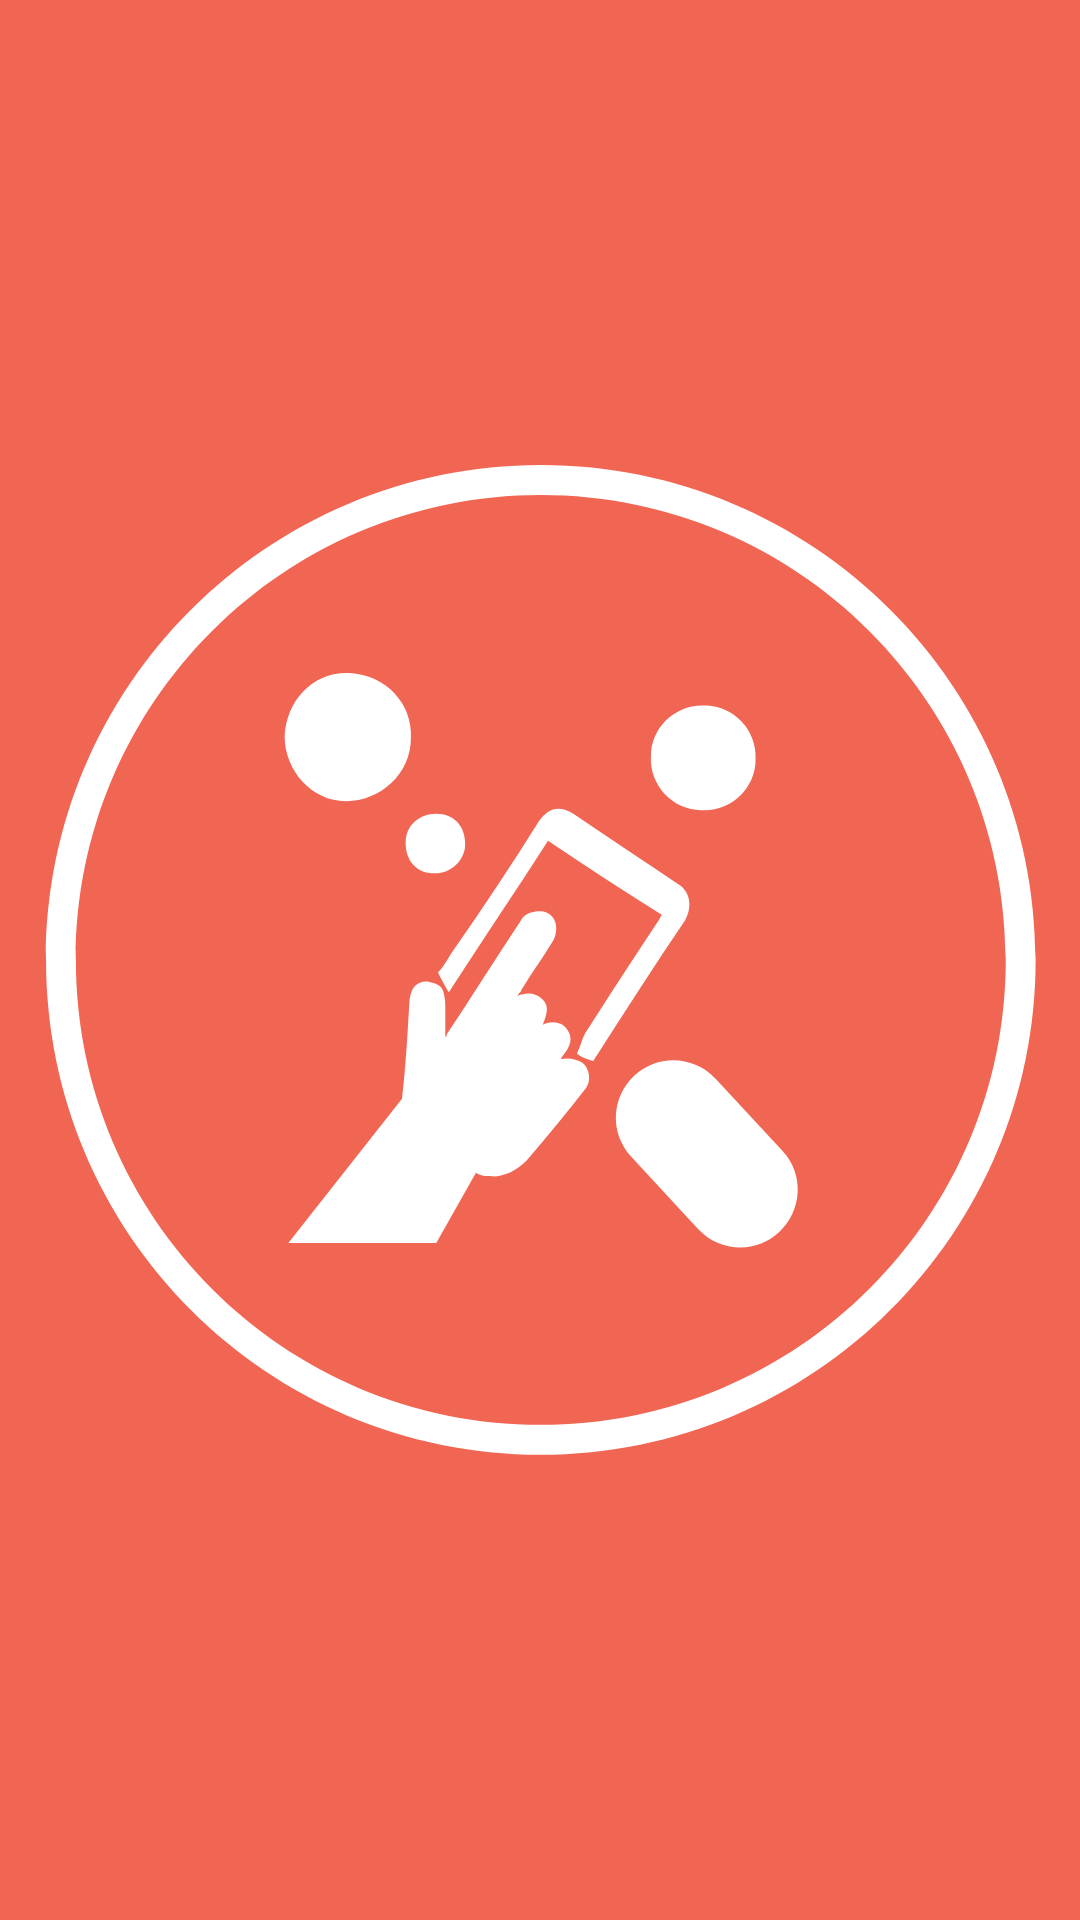

Reconstruct the res/layout file that produces this screen, plus the resources it refers to.
<!-- AndroidManifest.xml: application theme Theme.Design.NoActionBar -->
<!-- res/layout/activity_splash_screen.xml -->
<?xml version="1.0" encoding="utf-8"?>
<androidx.constraintlayout.widget.ConstraintLayout xmlns:android="http://schemas.android.com/apk/res/android"
    xmlns:app="http://schemas.android.com/apk/res-auto"
    xmlns:tools="http://schemas.android.com/tools"
    android:layout_width="match_parent"
    android:layout_height="match_parent"
    android:background="@color/splash_background"
    tools:context=".ui.splash.SplashScreenActivity">

    <ImageView
        android:contentDescription="@string/app_name"
        android:id="@+id/splashScreenImageView"
        android:layout_width="450dp"
        android:layout_height="450dp"
        app:layout_constraintBottom_toBottomOf="parent"
        app:layout_constraintEnd_toEndOf="parent"
        app:layout_constraintStart_toStartOf="parent"
        app:layout_constraintTop_toTopOf="parent"
        app:srcCompat="@drawable/ic_prefeex_new_trans" />
</androidx.constraintlayout.widget.ConstraintLayout>
<!-- resources referenced by this layout -->
<resources>
  <color name="splash_background">#F16553</color>
  <!-- drawable ic_prefeex_new_trans: vector/xml drawable (drawable, 4277 chars, omitted) -->
  <string name="app_name">BitcoinTrackerApp</string>
</resources>
